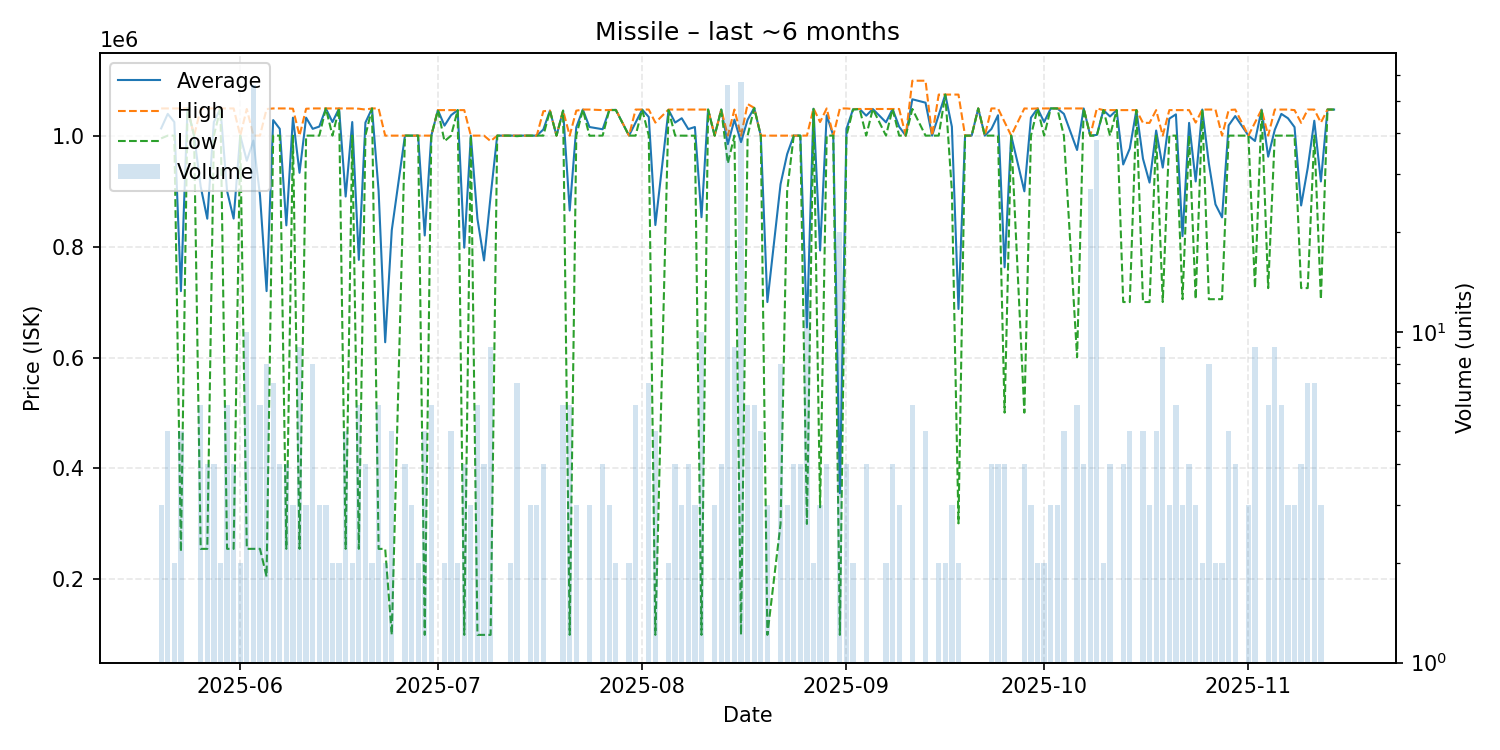

The file beside this chart, header and first rows:
date, average, highest, lowest, order_count, volume
2025-05-20, 1013000, 1049000, 995000, 3, 3
2025-05-21, 1039200, 1049000, 1000000, 5, 5
2025-05-22, 1024500, 1049000, 1000000, 2, 2
2025-05-23, 719640, 1049000, 250100, 5, 5
2025-05-24, 1049000, 1049000, 1049000, 1, 1
2025-05-25, 1000000, 1000000, 1000000, 1, 1
2025-05-26, 908167, 1048000, 255000, 6, 6
2025-05-27, 850275, 1049000, 255100, 4, 4
2025-05-28, 1024500, 1049000, 1000000, 4, 4
2025-05-29, 1049000, 1049000, 1049000, 2, 2
2025-05-30, 900350, 1049000, 255100, 6, 6
2025-05-31, 850525, 1049000, 255100, 4, 4
2025-06-01, 1000000, 1000000, 1000000, 2, 2
2025-06-02, 954710, 1048000, 255100, 10, 10
2025-06-03, 991109, 1000000, 255100, 9, 56
2025-06-04, 892183, 1000000, 255100, 6, 6
2025-06-05, 719688, 1048000, 205100, 8, 8
2025-06-06, 1028000, 1049000, 1000000, 7, 7
2025-06-07, 1012250, 1049000, 1000000, 4, 4
2025-06-08, 838250, 1049000, 255100, 4, 4
2025-06-09, 1032333, 1048500, 1000000, 3, 3
2025-06-10, 933011, 1000000, 255100, 9, 9
2025-06-11, 1032333, 1048500, 1000000, 3, 3
2025-06-12, 1012250, 1049000, 1000000, 6, 8
2025-06-13, 1016333, 1049000, 1000000, 2, 3
2025-06-14, 1049000, 1049000, 1049000, 3, 3
2025-06-15, 1024500, 1049000, 1000000, 2, 2
2025-06-16, 1049000, 1049000, 1049000, 2, 2
2025-06-17, 890220, 1049000, 255100, 5, 5
2025-06-18, 1024500, 1049000, 1000000, 2, 2
2025-06-19, 776033, 1048500, 255100, 6, 6
2025-06-20, 1023500, 1047000, 1000000, 4, 4
2025-06-21, 1049000, 1049000, 1049000, 2, 2
2025-06-22, 900333, 1049000, 255000, 6, 6
2025-06-23, 627500, 1000000, 255000, 2, 2
2025-06-24, 829600, 1000000, 100000, 5, 5
2025-06-26, 1000000, 1000000, 1000000, 4, 4
2025-06-27, 1000000, 1000000, 1000000, 3, 3
2025-06-28, 1000000, 1000000, 1000000, 2, 2
2025-06-29, 820000, 1000000, 100000, 5, 5
2025-06-30, 1000000, 1000000, 1000000, 6, 6
2025-07-01, 1046000, 1046000, 1046000, 1, 1
2025-07-02, 1018000, 1046000, 990000, 2, 2
2025-07-03, 1036800, 1046000, 1000000, 5, 5
2025-07-04, 1046000, 1046000, 1046000, 2, 2
2025-07-05, 798000, 1046000, 100000, 4, 4
2025-07-06, 1000000, 1000000, 1000000, 3, 3
2025-07-07, 850000, 1000000, 100000, 6, 6
2025-07-08, 775000, 1000000, 100000, 4, 4
2025-07-09, 891111, 990000, 100000, 3, 9
2025-07-10, 1000000, 1000000, 1000000, 1, 1
2025-07-11, 1000000, 1000000, 1000000, 1, 1
2025-07-12, 1000000, 1000000, 1000000, 2, 2
2025-07-13, 999857, 1000000, 999000, 7, 7
2025-07-14, 1000000, 1000000, 1000000, 1, 1
2025-07-15, 1000000, 1000000, 1000000, 3, 3
2025-07-16, 1000000, 1000000, 1000000, 3, 3
2025-07-17, 1011000, 1044000, 1000000, 4, 4
2025-07-18, 1045000, 1045000, 1045000, 1, 1
2025-07-19, 1000000, 1000000, 1000000, 1, 1
... 109 more rows
